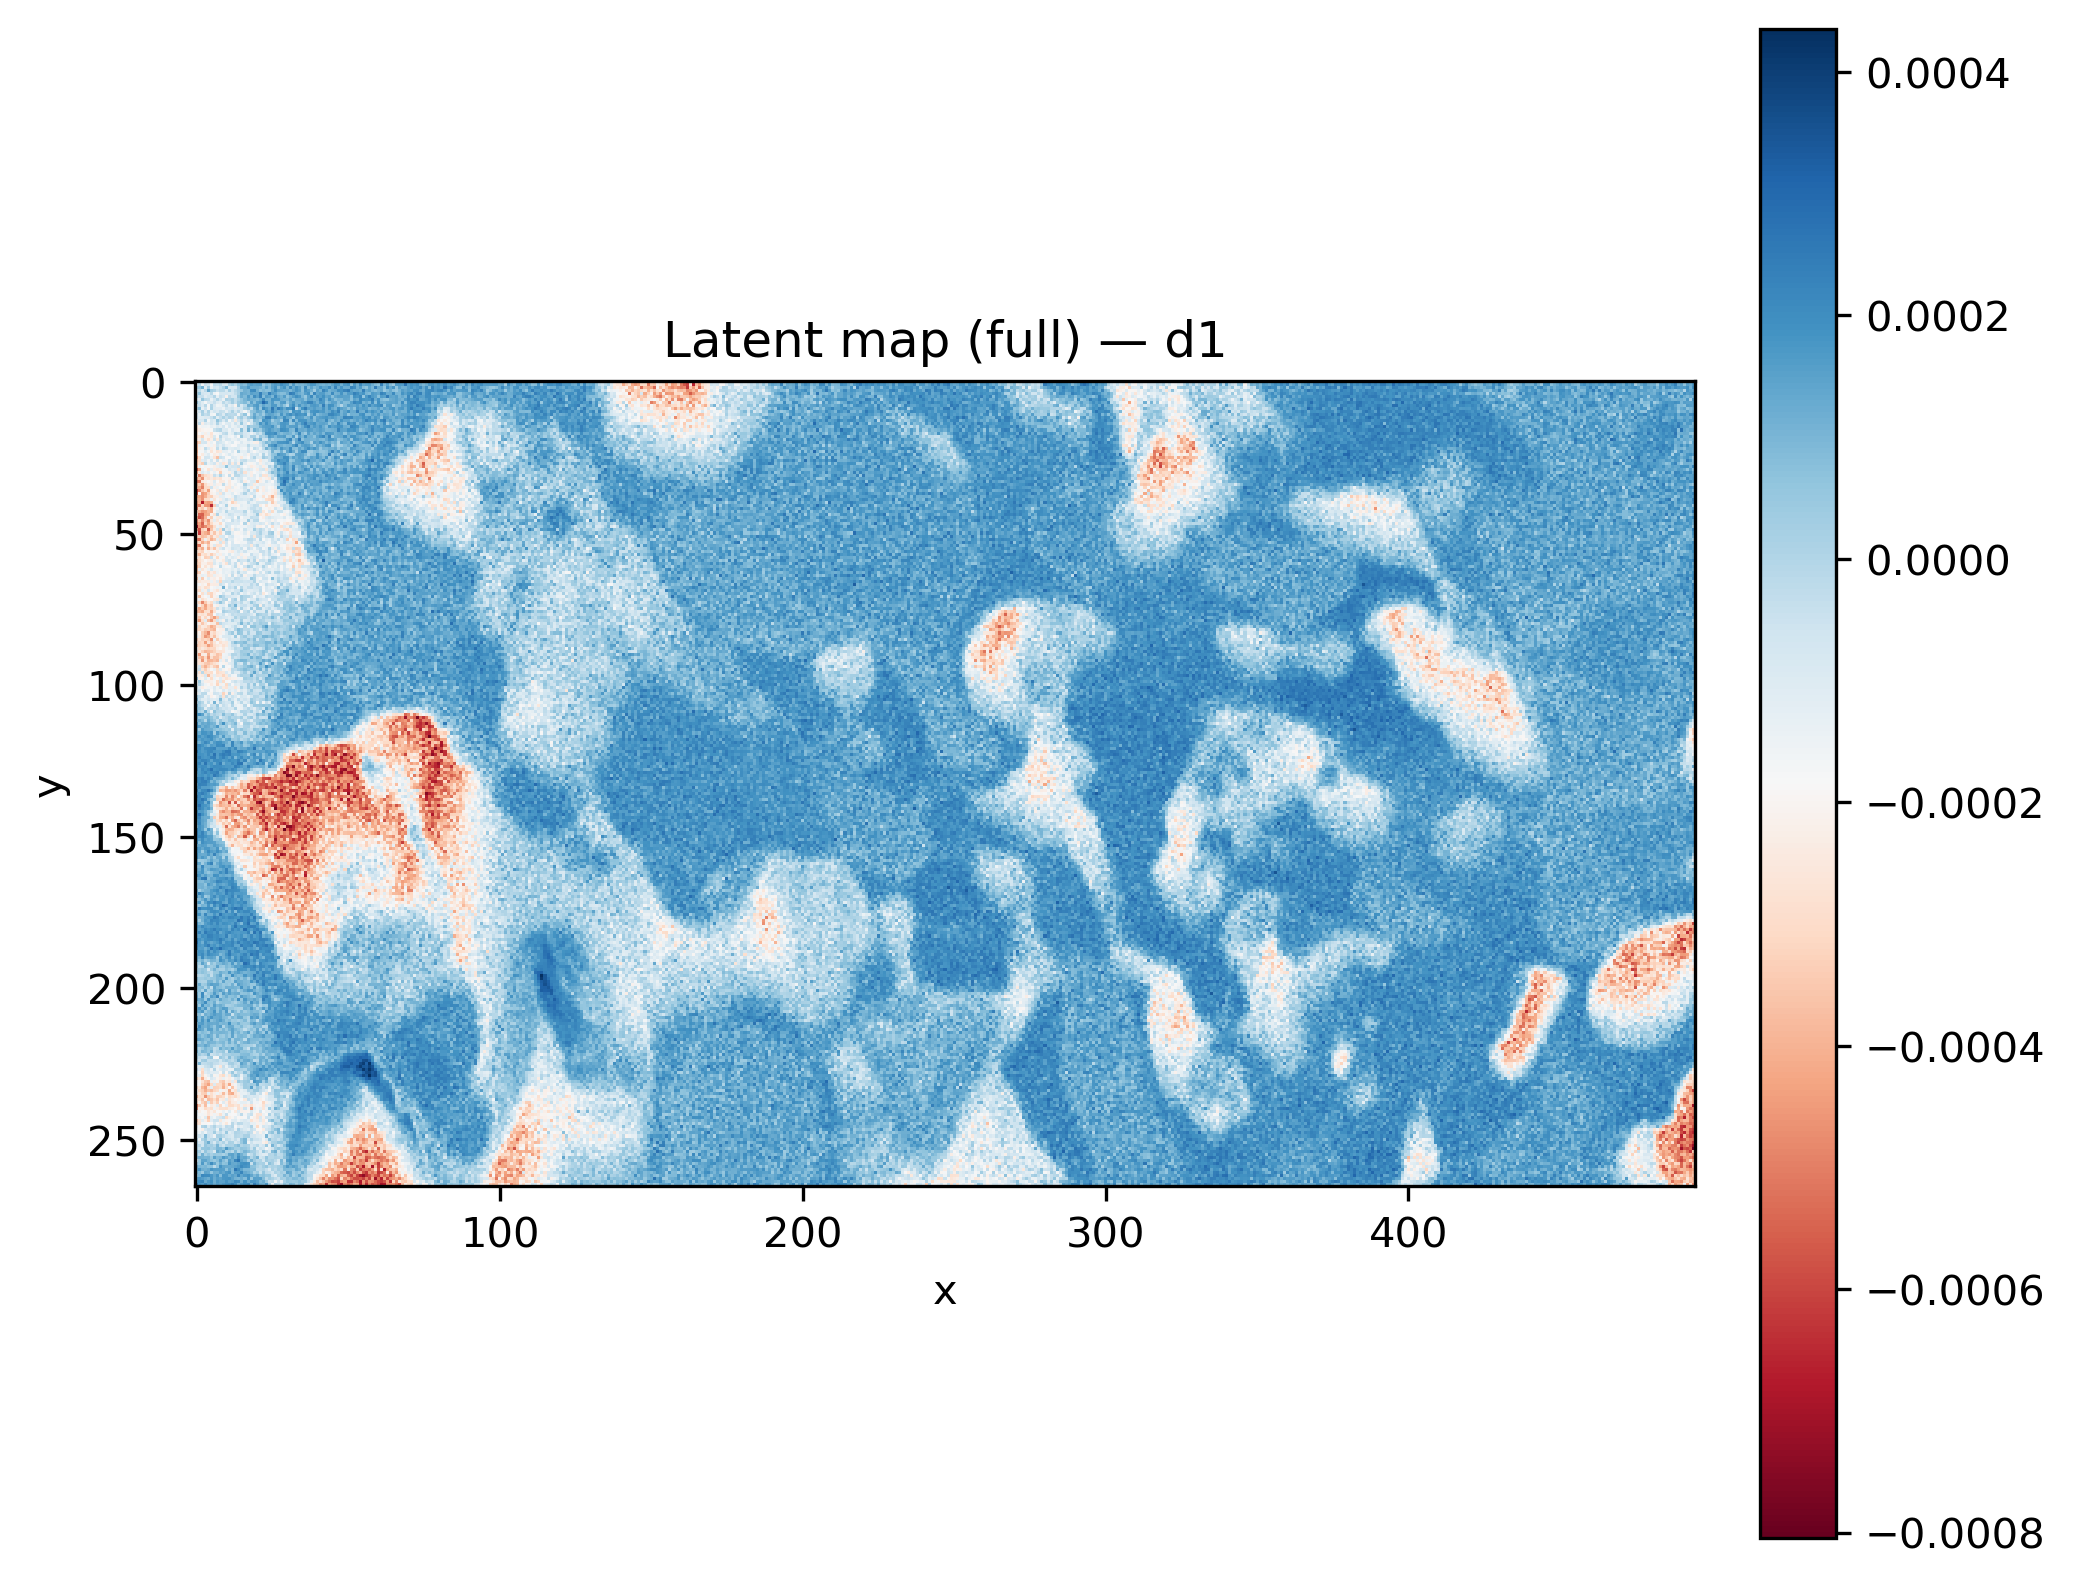

The table this chart was drawn from, first rows:
x, y, latent_d1
431, 140, 0.0001327
471, 135, 9.400933e-05
190, 48, 0.0001291
476, 148, 0.0001786
494, 38, 0.0001492
321, 178, 0.0001778
147, 219, 1.5670434e-05
116, 49, 0.0001931
6, 250, 8.457573e-06
49, 214, 0.0002062
103, 139, 0.0001517
166, 115, 0.0002254
267, 83, -0.0004621
90, 59, 8.47436e-05
339, 29, -1.0007527e-05
143, 142, 0.0002463
368, 88, 2.8868206e-05
99, 142, 2.330169e-05
345, 261, 0.0002105
130, 15, 0.0001897
216, 153, 0.0001182
38, 75, 3.086403e-06
122, 234, -0.0001427
306, 136, 0.0001938
416, 89, -8.155056e-05
280, 151, 8.410425e-05
339, 172, 0.0001176
454, 200, 0.00017
32, 190, -0.0001114
17, 176, 0.0001642
490, 259, -0.0005457
123, 234, -0.0001642
414, 95, -0.0002034
305, 186, -9.265961e-06
406, 188, 0.0001866
413, 8, 0.0002172
374, 187, 4.0768646e-05
383, 254, 0.0002739
328, 207, -0.0002387
196, 101, 0.000138
305, 29, 0.0001524
60, 4, 0.0001305
151, 156, 0.0002114
459, 143, 9.460701e-05
288, 45, 0.0001612
457, 232, 0.0001057
305, 140, 0.0001999
256, 7, 0.0001786
478, 231, 0.0001596
385, 108, 0.0001576
419, 14, 0.000156
164, 37, 0.0001462
109, 128, 0.0002048
223, 43, 0.0001486
211, 32, 0.0001758
128, 60, 3.7502032e-06
103, 44, 0.0001164
36, 184, -0.0002799
201, 188, -2.5243964e-05
118, 181, 0.0001271
... 131,610 more rows
